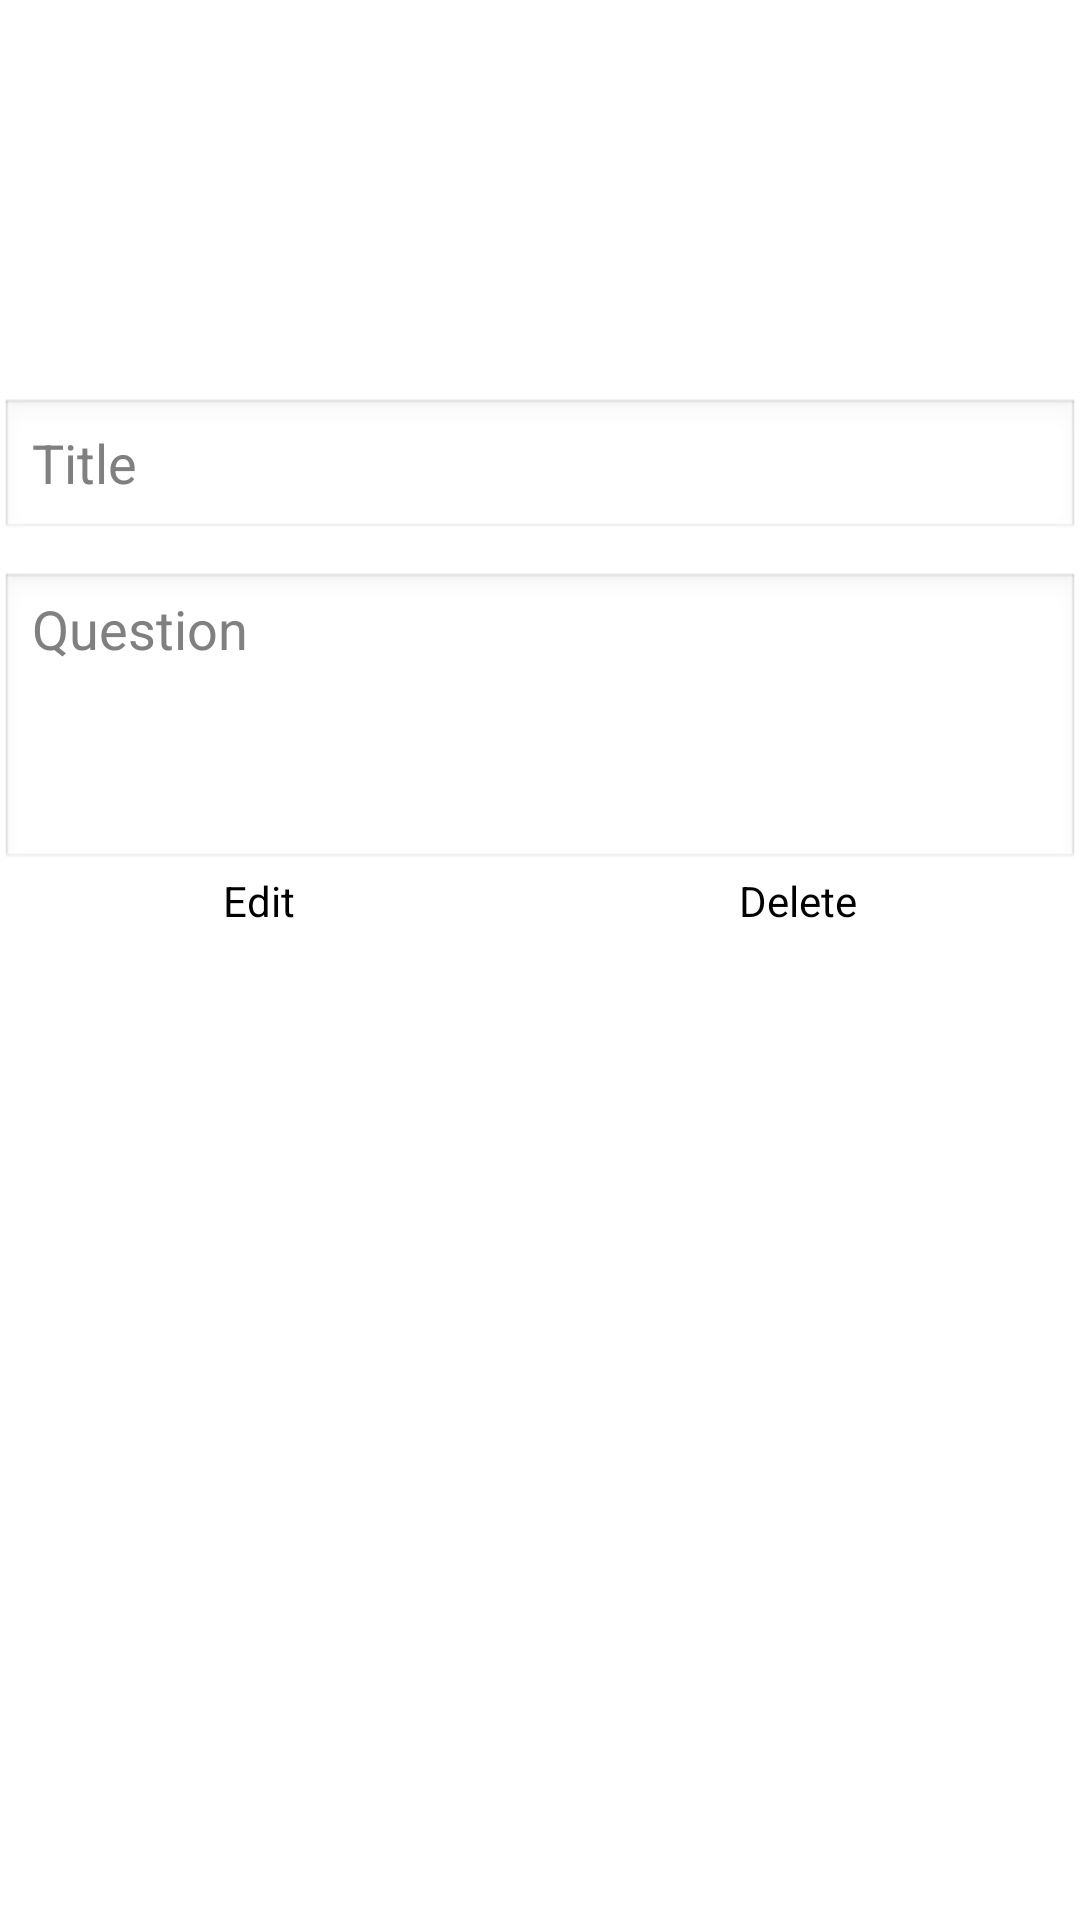

Android layout source for this screen:
<!-- AndroidManifest.xml: application theme AppTheme -->
<!-- res/layout/activity_viewquestion.xml -->
<?xml version="1.0" encoding="utf-8"?>
<LinearLayout xmlns:android="http://schemas.android.com/apk/res/android"
    android:layout_width="match_parent"
    android:layout_height="match_parent"
    android:orientation="vertical" >
    
    
      <TextView
        android:id="@+id/tvViewTitle"
        android:layout_width="match_parent"
        android:layout_height="wrap_content"
        android:layout_marginTop="20dp"
        android:layout_marginBottom="50dp"
        android:gravity="center"
        android:textSize="25sp"/>
    

    <TextView
        android:id="@+id/tvViewQuestion"
        android:layout_width="match_parent"
        android:layout_height="wrap_content"/>
    
   <EditText
        android:id="@+id/etEditTitle"
        android:layout_width="match_parent"
        android:layout_height="wrap_content"
        android:layout_marginTop="10dp"
        android:hint="Title"
        android:inputType="textMultiLine" >
    </EditText>
       
    <EditText
        android:id="@+id/etEditQuestion"
        android:layout_width="match_parent"
        android:layout_height="wrap_content"
        android:layout_marginTop="10dp"
        android:minHeight="100dp"
        android:gravity="top"
        android:hint="Question"
        android:inputType="textMultiLine" >
    </EditText>
    
    <LinearLayout
        android:layout_width="match_parent"
        android:layout_height="wrap_content"
        android:orientation="horizontal">
    
    <Button
        android:id="@+id/btnEdit"
        android:layout_width="wrap_content"
        android:layout_height="wrap_content"
        android:layout_weight="1"
        android:text="@string/btnEdit"
        android:background="@null"/>
    
      <Button
        android:id="@+id/btnDelete"
        android:layout_width="wrap_content"
        android:layout_height="wrap_content"
        android:layout_weight="1"
        android:text="@string/btnDelete"
        android:background="@null"/>
    
      </LinearLayout>
      
  
</LinearLayout>
<!-- resources referenced by this layout -->
<resources>
  <string name="btnDelete">Delete</string>
  <string name="btnEdit">Edit</string>
  <style name="AppTheme" parent="AppBaseTheme">
          
      </style>
  <style name="AppBaseTheme" parent="android:Theme.Light">
          
      </style>
</resources>
